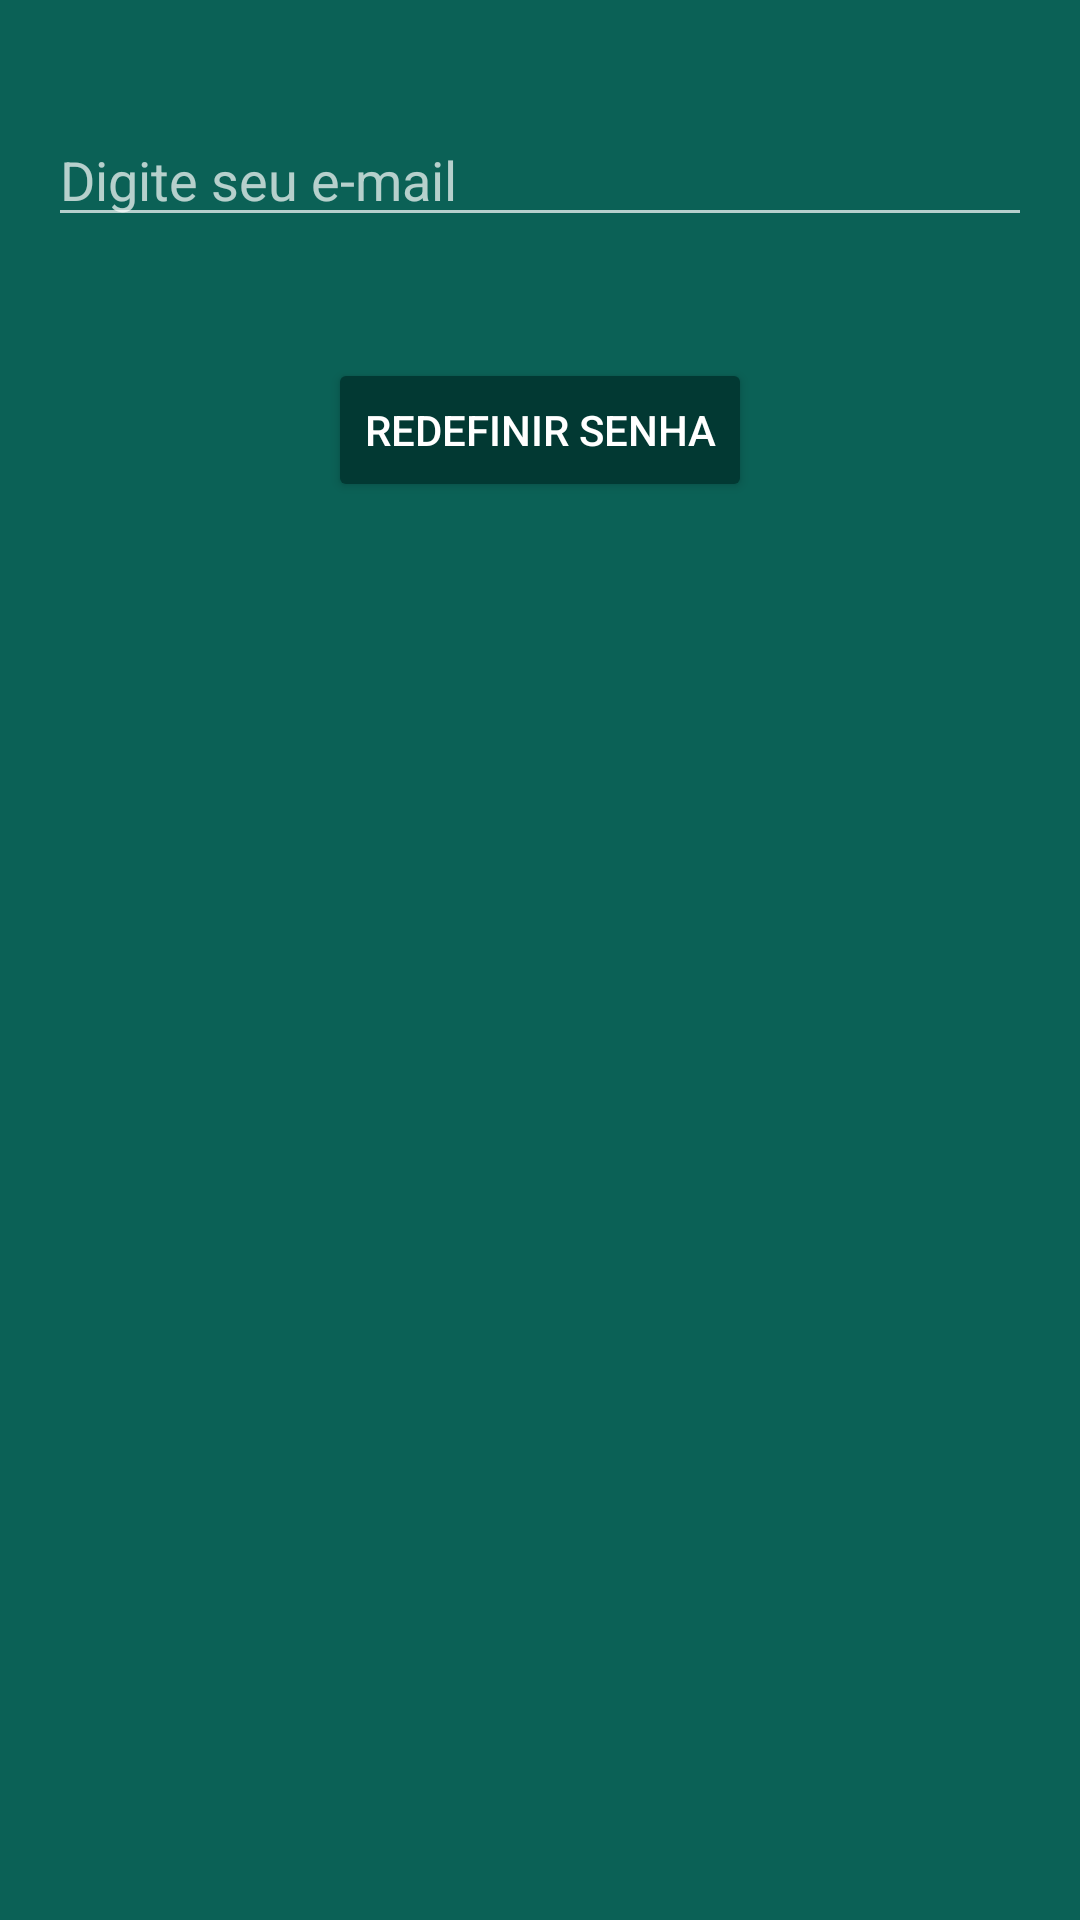

The Android layout XML behind this screen, and the referenced resources:
<!-- AndroidManifest.xml: application theme AppTheme -->
<!-- res/layout/activity_redefinir_senha.xml -->
<?xml version="1.0" encoding="utf-8"?>
<android.support.constraint.ConstraintLayout xmlns:android="http://schemas.android.com/apk/res/android"
    xmlns:app="http://schemas.android.com/apk/res-auto"
    xmlns:tools="http://schemas.android.com/tools"
    android:layout_width="match_parent"
    android:layout_height="match_parent"
    android:background="@color/colorPrimary"
    tools:context=".activity.RedefinirSenhaActivity">

    <EditText
        android:id="@+id/emailRedefinirSenha"
        android:layout_width="0dp"
        android:layout_height="wrap_content"
        android:layout_marginStart="16dp"
        android:layout_marginLeft="16dp"
        android:layout_marginTop="32dp"
        android:layout_marginEnd="16dp"
        android:layout_marginRight="16dp"
        android:layout_marginBottom="8dp"
        android:ems="10"
        android:hint="Digite seu e-mail"
        android:inputType="textEmailAddress"
        app:layout_constraintBottom_toBottomOf="parent"
        app:layout_constraintEnd_toEndOf="parent"
        app:layout_constraintHorizontal_bias="0.08"
        app:layout_constraintStart_toStartOf="parent"
        app:layout_constraintTop_toTopOf="parent"
        app:layout_constraintVertical_bias="0.00999999" />

    <Button
        android:id="@+id/botaoRedefinirSenha"
        android:layout_width="wrap_content"
        android:layout_height="wrap_content"
        android:layout_marginStart="8dp"
        android:layout_marginLeft="8dp"
        android:layout_marginTop="16dp"
        android:layout_marginEnd="8dp"
        android:layout_marginRight="8dp"
        android:layout_marginBottom="8dp"
        android:text="Redefinir Senha"
        android:theme="@style/botaoPadrao"
        app:layout_constraintBottom_toBottomOf="parent"
        app:layout_constraintEnd_toEndOf="parent"
        app:layout_constraintStart_toStartOf="parent"
        app:layout_constraintTop_toBottomOf="@+id/emailRedefinirSenha"
        app:layout_constraintVertical_bias="0.050000012" />

    <TextView
        android:id="@+id/textoResultadoRedefinirSenha"
        android:layout_width="wrap_content"
        android:layout_height="wrap_content"
        android:layout_marginStart="8dp"
        android:layout_marginLeft="8dp"
        android:layout_marginTop="32dp"
        android:layout_marginEnd="8dp"
        android:layout_marginRight="8dp"
        android:layout_marginBottom="8dp"
        app:layout_constraintBottom_toBottomOf="parent"
        app:layout_constraintEnd_toEndOf="parent"
        app:layout_constraintStart_toStartOf="parent"
        app:layout_constraintTop_toBottomOf="@+id/botaoRedefinirSenha"
        app:layout_constraintVertical_bias="0.0" />
</android.support.constraint.ConstraintLayout>
<!-- resources referenced by this layout -->
<resources>
  <color name="colorPrimary">#0b6156</color>
  <style name="botaoPadrao" parent="Theme.AppCompat.Light">
          <item name="colorButtonNormal">@color/colorPrimaryDarker</item>
          <item name="colorControlHighlight">@color/colorPrimary</item>
          
          <item name="android:textColor">@android:color/white</item>
      </style>
  <style name="AppTheme" parent="Theme.AppCompat.NoActionBar">
          
  
          <item name="colorPrimary">@color/colorPrimary</item>
          <item name="colorPrimaryDark">@color/colorPrimaryDark</item>
          <item name="android:windowBackground">@android:color/white</item>
          
      </style>
  <color name="colorPrimaryDarker">#023933</color>
  <color name="colorPrimaryDark">#0a5048</color>
</resources>
